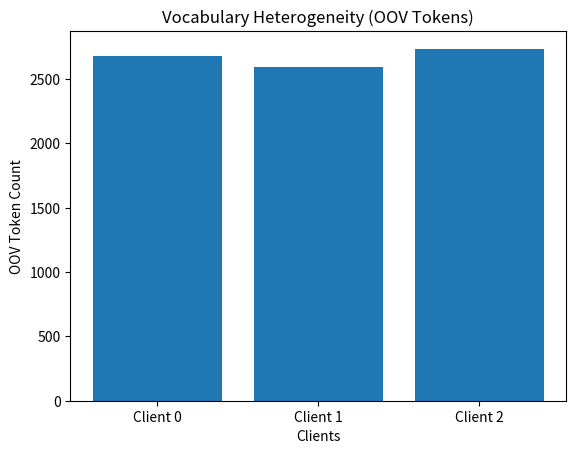

Write the Python code that produced this figure.
# plot_oov
import matplotlib.pyplot as plt
import os

os.makedirs("results", exist_ok=True)

clients = ["Client 0", "Client 1", "Client 2"]
oov_counts = [2680, 2594, 2735]

plt.figure()

plt.bar(clients, oov_counts)

plt.xlabel("Clients")
plt.ylabel("OOV Token Count")
plt.title("Vocabulary Heterogeneity (OOV Tokens)")

plt.savefig("results/oov_tokens.png")
plt.show()
